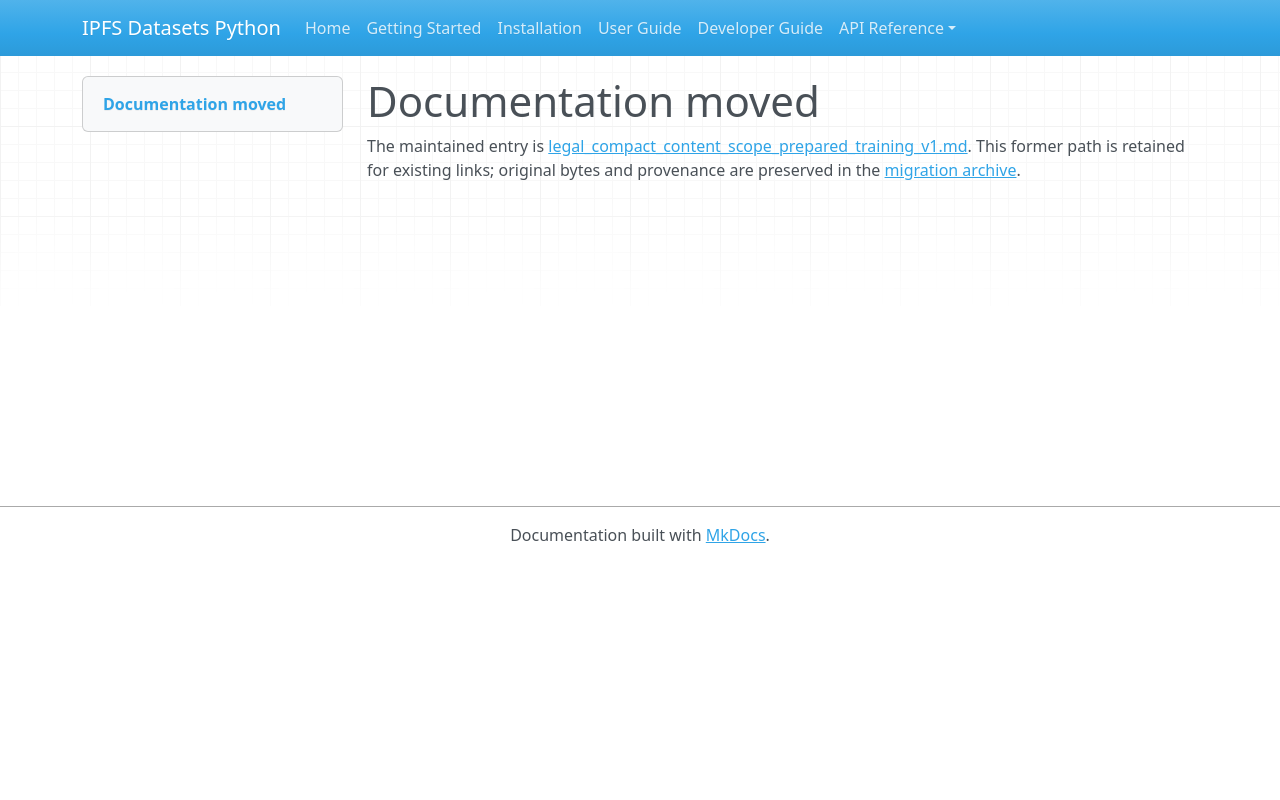

repository: endomorphosis/ipfs_datasets_py · page: autoformalization/legal_compact_content_scope_prepared_training_v1/index.html · generator: mkdocs

# Documentation moved

The maintained entry is [legal_compact_content_scope_prepared_training_v1.md](../../ipfs_datasets_py/logic/autoformal/docs/guides/legal_compact_content_scope_prepared_training_v1.md). This former path is retained for existing links; original bytes and provenance are preserved in the [migration archive](../../ipfs_datasets_py/logic/autoformal/docs/ARCHIVE.md).

<!-- Legacy bookmarks refer to sections in the preserved original. -->
<a id="prepared-training-for-the-explicit-scope-checkpoint"></a>
<a id="api-and-ownership"></a>
<a id="validation-caching-and-lineage"></a>
<a id="exact-objective-and-diagnostics"></a>
<a id="failure-and-close-semantics"></a>
<a id="accounting-and-required-qualification"></a>
